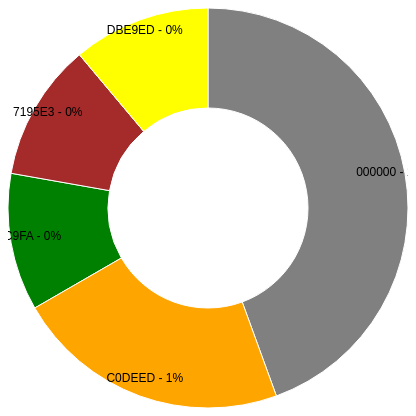
D3 v4 page, settled after 360 driven frames (6 s of simulated time); the page loaded 1 data file(s).


    var svg = d3.select("svg"),
        width = svg.attr("width"),
        height = svg.attr("height"),
        radius = Math.min(width, height) / 2;

    var g = svg.append("g")
        .attr("transform", "translate(" + width / 2 + "," + height / 2 + ")");

    var color = d3.scaleOrdinal([
        'gray', 'green', 'brown', 'orange', 'yellow', 'red', 'purple'
    ]);

    var pie = d3.pie().value(function(d) {
        return d.statuses_count;
    });

    var path = d3.arc()
        .outerRadius(radius)
        .innerRadius(100);

    var label = d3.arc()
        .outerRadius(radius)
        .innerRadius(radius - 30);

    d3.csv("ring4.csv", function(error, data) {
        if (error) {
            throw error;
        }

        var arc = g.selectAll(".arc")
            .data(pie(data))
            .enter()
            .append("g")
            .attr("class", "arc");
        arc.append("path")
            .attr("d", path)
            .attr("fill", function(d) { return color(d.data.name); });

        console.log(arc)

        arc.append("text")
            .attr("transform", function(d) {
                return "translate(" + label.centroid(d) + ")";
            })
            .text(function(d) { return d.data.name+ " - " + (d.data.statuses_count* 0.314).toFixed(0) + "%" ; });
    });

    svg.append("g")
        .attr("transform", "translate(" + (width / 2 - 120) + "," + 20 + ")")
        .append("text")
        .attr("class", "title")


### data: ring4.csv
name, statuses_count
000000, 4
89C9FA, 1
7195E3, 1
C0DEED, 2
DBE9ED, 1